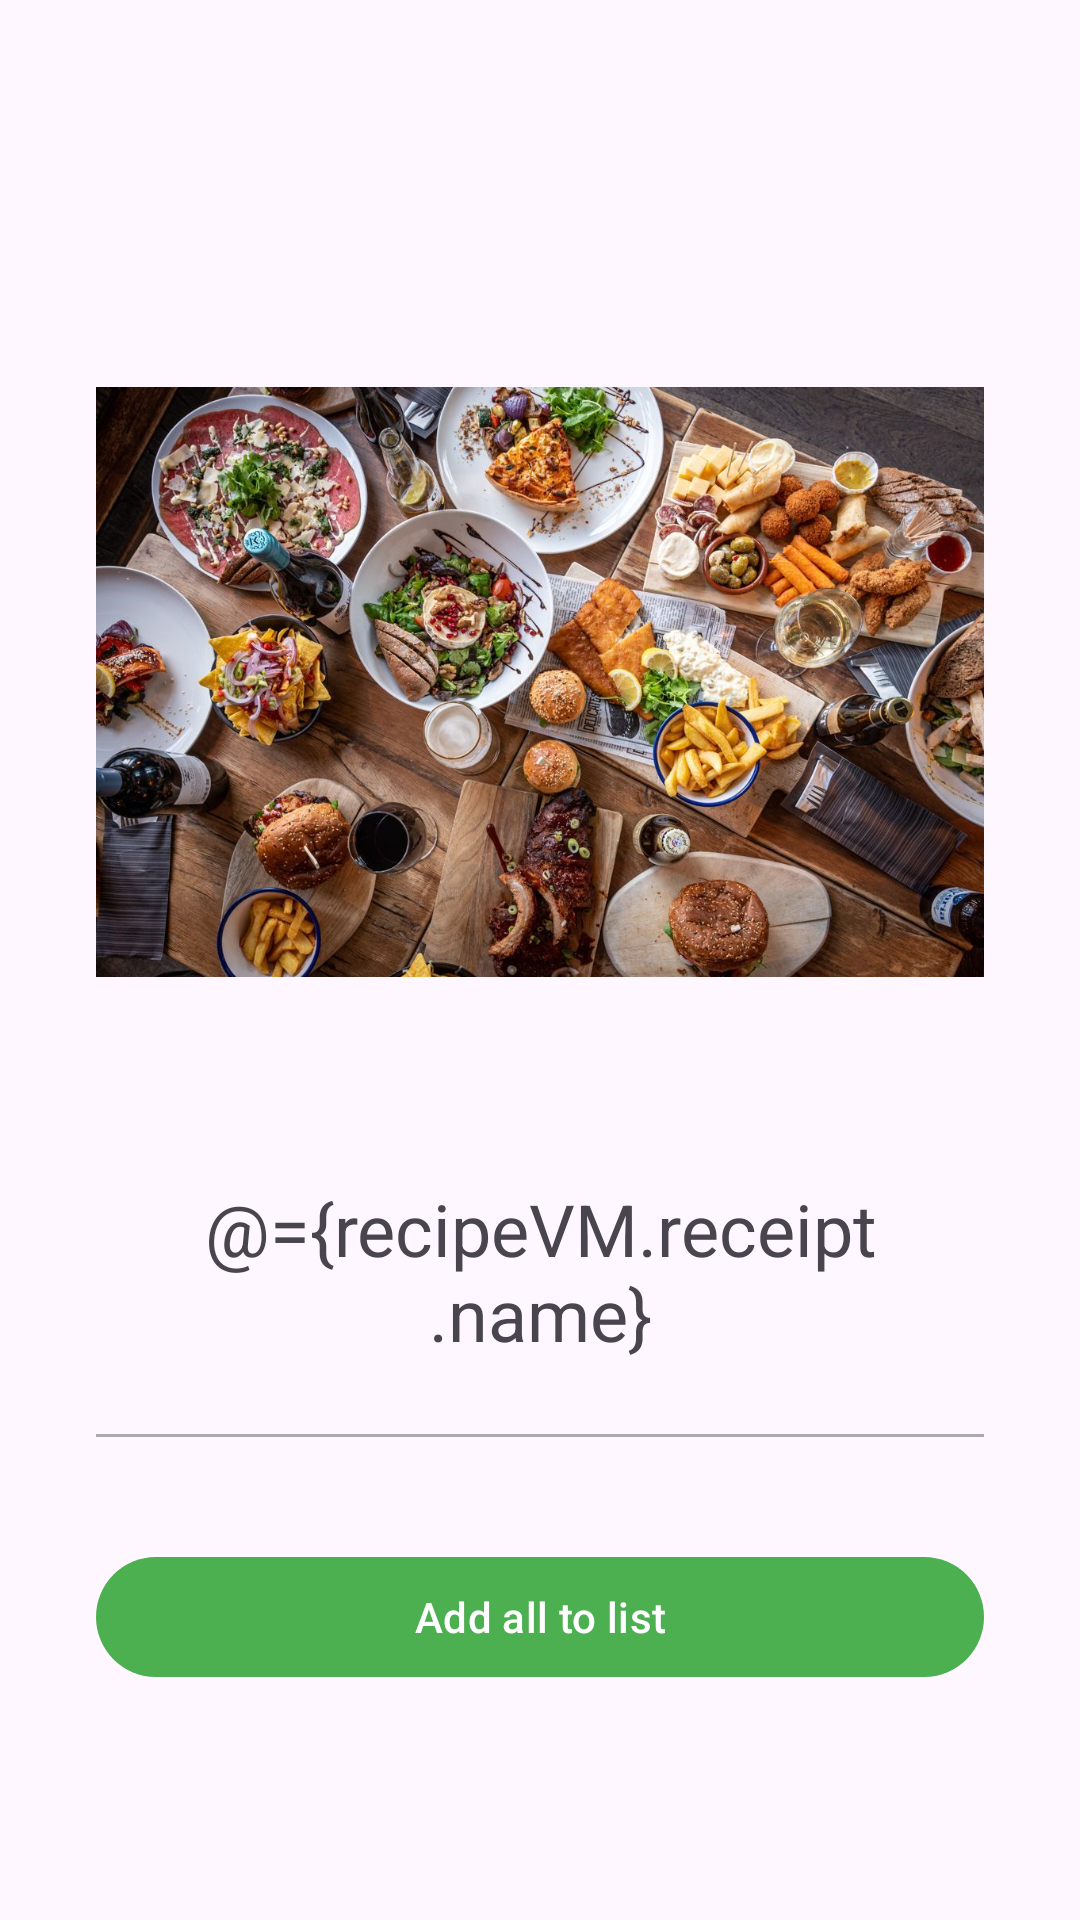

Write the Android layout XML for this screen, with the resource values it uses.
<!-- AndroidManifest.xml: application theme VocabularyTheme -->
<!-- res/layout/fragment_recipe.xml -->
<?xml version="1.0" encoding="utf-8"?>
<layout xmlns:android="http://schemas.android.com/apk/res/android"
    xmlns:app="http://schemas.android.com/apk/res-auto"
    xmlns:tools="http://schemas.android.com/tools"
    tools:context=".fragments.recipe.RecipeFragment">

    <data>
        <variable
            name="recipeVM"
            type="com.cloudsheeptech.shoppinglist.fragments.recipe.RecipeViewModel" />
    </data>

    <androidx.constraintlayout.widget.ConstraintLayout
        android:layout_width="match_parent"
        android:layout_height="match_parent">

        <LinearLayout
            android:layout_width="0dp"
            android:layout_height="wrap_content"
            android:orientation="vertical"
            android:paddingStart="32dp"
            android:paddingTop="8dp"
            android:paddingEnd="32dp"
            android:paddingBottom="8dp"
            app:layout_constraintBottom_toBottomOf="parent"
            app:layout_constraintEnd_toEndOf="parent"
            app:layout_constraintStart_toStartOf="parent"
            app:layout_constraintTop_toTopOf="parent">

            <ImageView
                android:id="@+id/recipeImage"
                android:layout_width="match_parent"
                android:layout_height="300dp"
                android:layout_marginBottom="8dp"
                android:src="@drawable/receipt_stock"
                />

            <TextView
                android:id="@+id/receiptName"
                android:layout_width="match_parent"
                android:layout_height="wrap_content"
                android:padding="8dp"
                android:text="@={recipeVM.receipt.name}"
                style="@style/LearningTextViewStyle" />

            <View
                android:id="@+id/vocabDivider"
                android:layout_width="match_parent"
                android:layout_height="1dp"
                android:layout_marginTop="16dp"
                android:layout_marginBottom="16dp"
                android:background="@android:color/darker_gray" />

            <androidx.recyclerview.widget.RecyclerView
                android:id="@+id/receiptItemListView"
                android:layout_width="match_parent"
                android:layout_height="wrap_content"
                android:layout_marginBottom="10dp"
                tools:listitem="@layout/receipt_item"
                app:layoutManager="androidx.recyclerview.widget.LinearLayoutManager"
                />

            <androidx.recyclerview.widget.RecyclerView
                android:id="@+id/receiptDescriptionListView"
                android:layout_width="match_parent"
                android:layout_height="wrap_content"
                android:layout_marginBottom="10dp"
                app:layoutManager="androidx.recyclerview.widget.LinearLayoutManager"
                />

            <com.google.android.material.button.MaterialButton
                android:id="@+id/addToShoppingListButton"
                android:layout_width="match_parent"
                android:layout_height="wrap_content"
                android:onClick="@{() -> recipeVM.addRecipeToShoppingList()}"
                android:text="@string/btn_add_to_list" />

        </LinearLayout>
    </androidx.constraintlayout.widget.ConstraintLayout>
</layout>
<!-- res/layout/receipt_item.xml (included above) -->
<?xml version="1.0" encoding="utf-8"?>
<layout xmlns:android="http://schemas.android.com/apk/res/android"
    xmlns:app="http://schemas.android.com/apk/res-auto">

    <data>
        <variable
            name="apiIngredient"
            type="com.cloudsheeptech.shoppinglist.data.recipe.ApiIngredient" />
    </data>

    <androidx.cardview.widget.CardView
        android:layout_width="match_parent"
        android:layout_height="wrap_content"
        android:layout_marginTop="5dp"
        android:layout_marginLeft="5dp"
        android:layout_marginRight="5dp"
        android:elevation="3dp"
        android:shadowColor="@color/shopping_gray"
        app:cardCornerRadius="5dp"
        >

        <LinearLayout
            android:id="@+id/itemWrapper"
            android:layout_width="match_parent"
            android:layout_height="wrap_content"
            android:orientation="horizontal"
            android:padding="8dp">









            <LinearLayout
                android:layout_width="0dp"
                android:layout_height="wrap_content"
                android:layout_weight="2"
                android:orientation="horizontal">

                <TextView
                    android:layout_width="wrap_content"
                    android:layout_height="match_parent"
                    android:layout_weight="2"
                    android:text='@{String.format("%s", apiIngredient.name)}'
                    style="@style/WordListItemVocabStyle"
                    />

                <TextView
                    android:layout_width="wrap_content"
                    android:layout_height="match_parent"
                    android:layout_weight="0"
                    android:text='@{String.format("%d %s", apiIngredient.quantity, apiIngredient.quantityType)}'
                    style="@style/WordListItemTransStyle"
                    />

            </LinearLayout>
        </LinearLayout>
    </androidx.cardview.widget.CardView>
</layout>
<!-- resources referenced by this layout -->
<resources>
  <color name="shopping_gray">#dddddd</color>
  <!-- drawable receipt_stock: jpg bitmap (drawable, 221677 bytes) -->
  <string name="btn_add_to_list">Add all to list</string>
  <style name="LearningTextViewStyle" parent="Widget.AppCompat.TextView">
          <item name="android:textAlignment">center</item>
          <item name="android:textSize">24sp</item>
      </style>
  <style name="WordListItemTransStyle" parent="WordListItemBaseStyle">
          <item name="android:textStyle">italic</item>
      </style>
  <style name="WordListItemVocabStyle" parent="WordListItemBaseStyle">
          <item name="android:textStyle">bold</item>
      </style>
  <style name="VocabularyTheme" parent="Theme.Material3.Light">
          <item name="colorPrimary">@color/shopping_green</item>
      </style>
  <style name="WordListItemBaseStyle" parent="Widget.AppCompat.TextView">
          <item name="android:textSize">24sp</item>
      </style>
  <color name="shopping_green">#4CAF50</color>
</resources>
